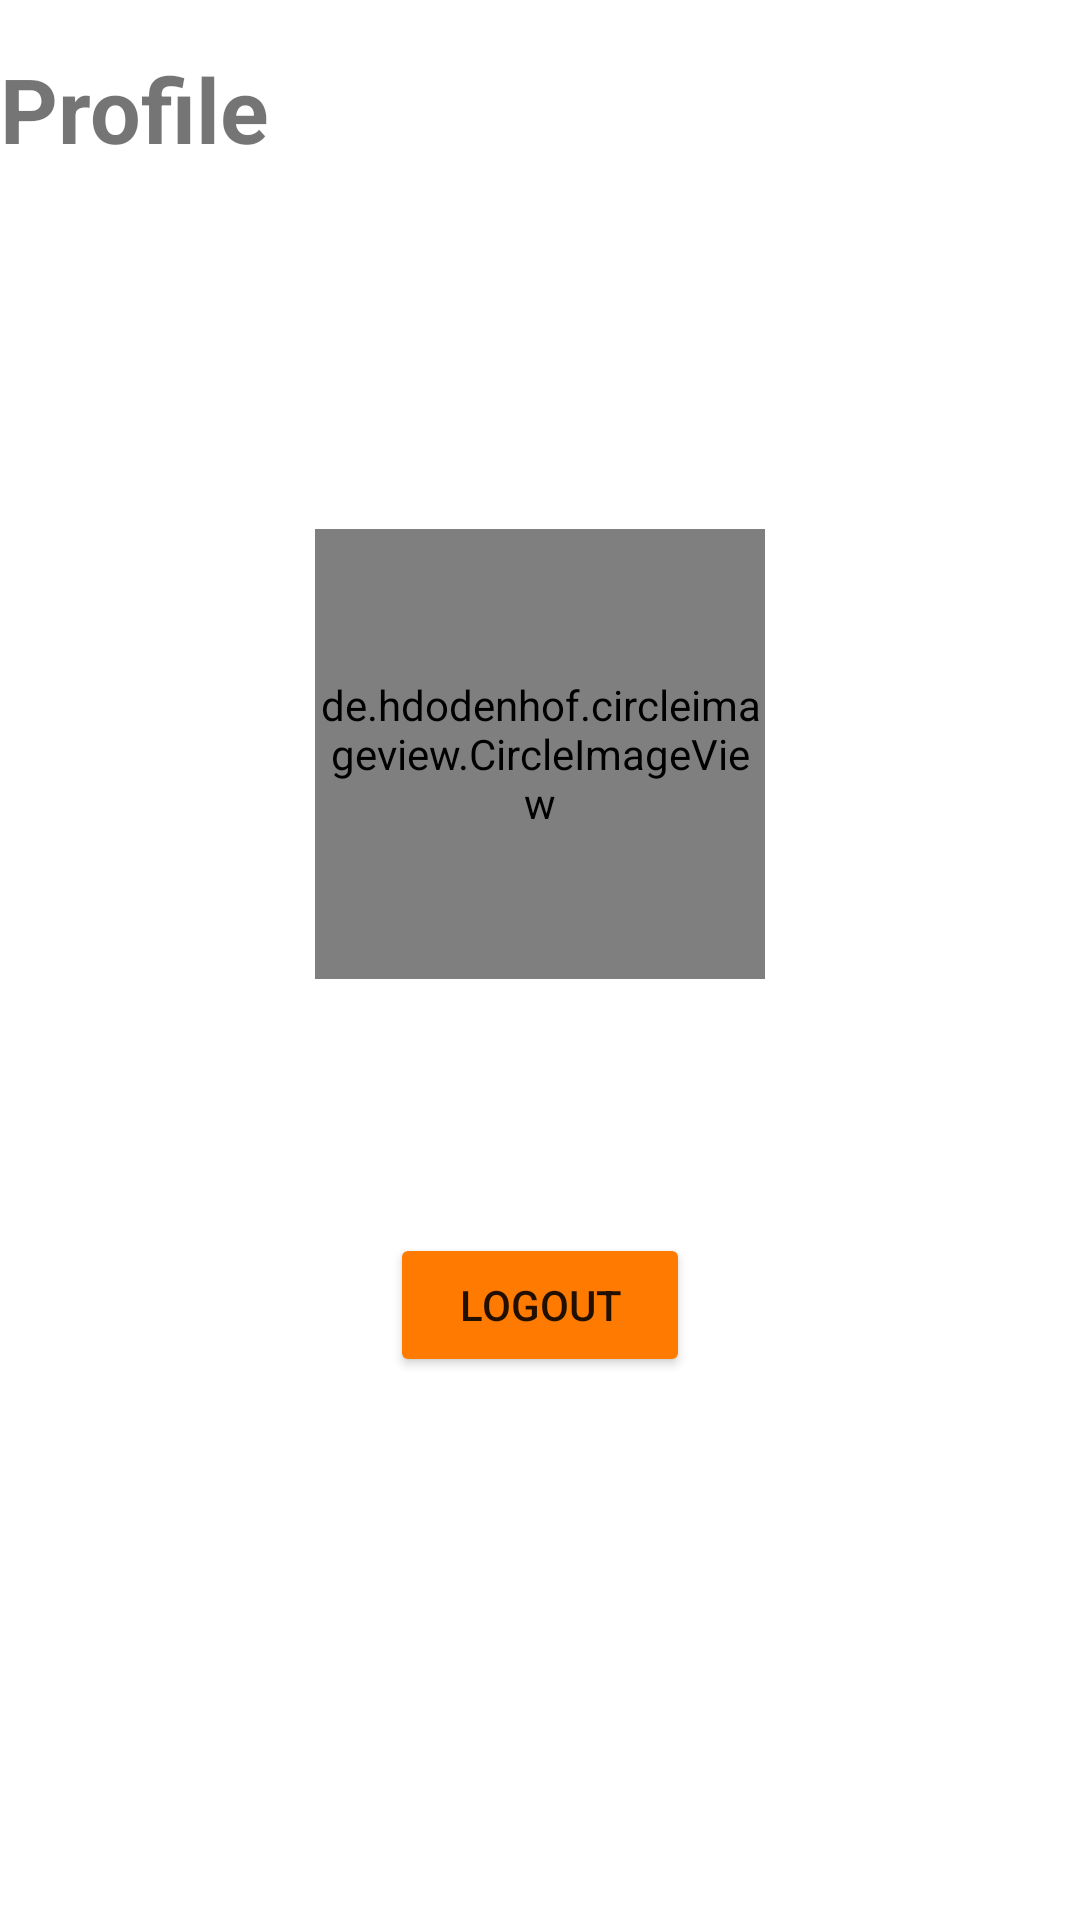

Produce the Android XML layout that renders to this screen, including the resource entries it uses.
<!-- AndroidManifest.xml: application theme Theme.Project_KBM -->
<!-- res/layout/fragment_profile.xml -->
<?xml version="1.0" encoding="utf-8"?>
<androidx.constraintlayout.widget.ConstraintLayout xmlns:android="http://schemas.android.com/apk/res/android"
    xmlns:tools="http://schemas.android.com/tools"
    android:layout_width="match_parent"
    android:layout_height="match_parent"
    android:layout_margin="10dp"
    xmlns:app="http://schemas.android.com/apk/res-auto"
    tools:context=".fragment.SettingFragment">

    <TextView
        android:id="@+id/tv_status"
        android:layout_width="wrap_content"
        android:layout_height="wrap_content"
        android:layout_marginTop="16dp"
        android:text="Profile"
        android:textSize="30sp"
        android:textStyle="bold"
        app:layout_constraintStart_toStartOf="parent"
        app:layout_constraintTop_toTopOf="parent" />

    <LinearLayout
        android:layout_width="match_parent"
        android:layout_height="wrap_content"
        android:layout_gravity="center"
        android:orientation="vertical"
        app:layout_constraintBottom_toBottomOf="parent"
        app:layout_constraintEnd_toEndOf="parent"
        app:layout_constraintStart_toStartOf="parent"
        app:layout_constraintTop_toTopOf="parent">


        <de.hdodenhof.circleimageview.CircleImageView
            android:id="@+id/profile_image"
            android:layout_width="150dp"
            android:layout_height="150dp"
            android:layout_gravity="center"
            android:layout_margin="15dp"
            android:src="@drawable/user_profile"
            app:civ_border_color="#FF000000"
            app:civ_border_width="2dp" />

        <TextView
            android:id="@+id/tv_name_profile"
            android:layout_width="wrap_content"
            android:layout_height="wrap_content"
            android:layout_gravity="center"
            android:textSize="23sp"
            android:textStyle="bold"
            tools:text="Dhandy Jonathan Kurnia Putra" />

        <TextView
            android:id="@+id/tv_email_profile"
            android:layout_width="wrap_content"
            android:layout_height="wrap_content"
            android:layout_gravity="center"
            android:textSize="14sp"
            tools:text="Dhandy Jonathan Kurnia Putra" />

        <Button
            android:id="@+id/btn_logout"
            android:layout_width="100dp"
            android:layout_height="wrap_content"
            android:layout_gravity="center"
            android:layout_margin="20dp"
            android:backgroundTint="@color/purple_700"
            android:text="LOGOUT" />

    </LinearLayout>

</androidx.constraintlayout.widget.ConstraintLayout>
<!-- resources referenced by this layout -->
<resources>
  <color name="purple_700">#FF7A00</color>
  <style name="Theme.Project_KBM" parent="Theme.MaterialComponents.Light.NoActionBar">
          
          <item name="colorPrimary">@color/purple_500</item>
          <item name="colorPrimaryVariant">@color/purple_700</item>
          <item name="colorOnPrimary">@color/white</item>
          
          <item name="colorSecondary">@color/teal_200</item>
          <item name="colorSecondaryVariant">@color/teal_700</item>
          <item name="colorOnSecondary">@color/black</item>
          
          <item name="android:statusBarColor" tools:targetApi="l">?attr/colorPrimary</item>
          
  
      </style>
  <color name="purple_500">#517ABF</color>
  <color name="white">#FFFFFFFF</color>
  <color name="teal_200">#FF03DAC5</color>
  <color name="teal_700">#FF018786</color>
  <color name="black">#FF000000</color>
</resources>
